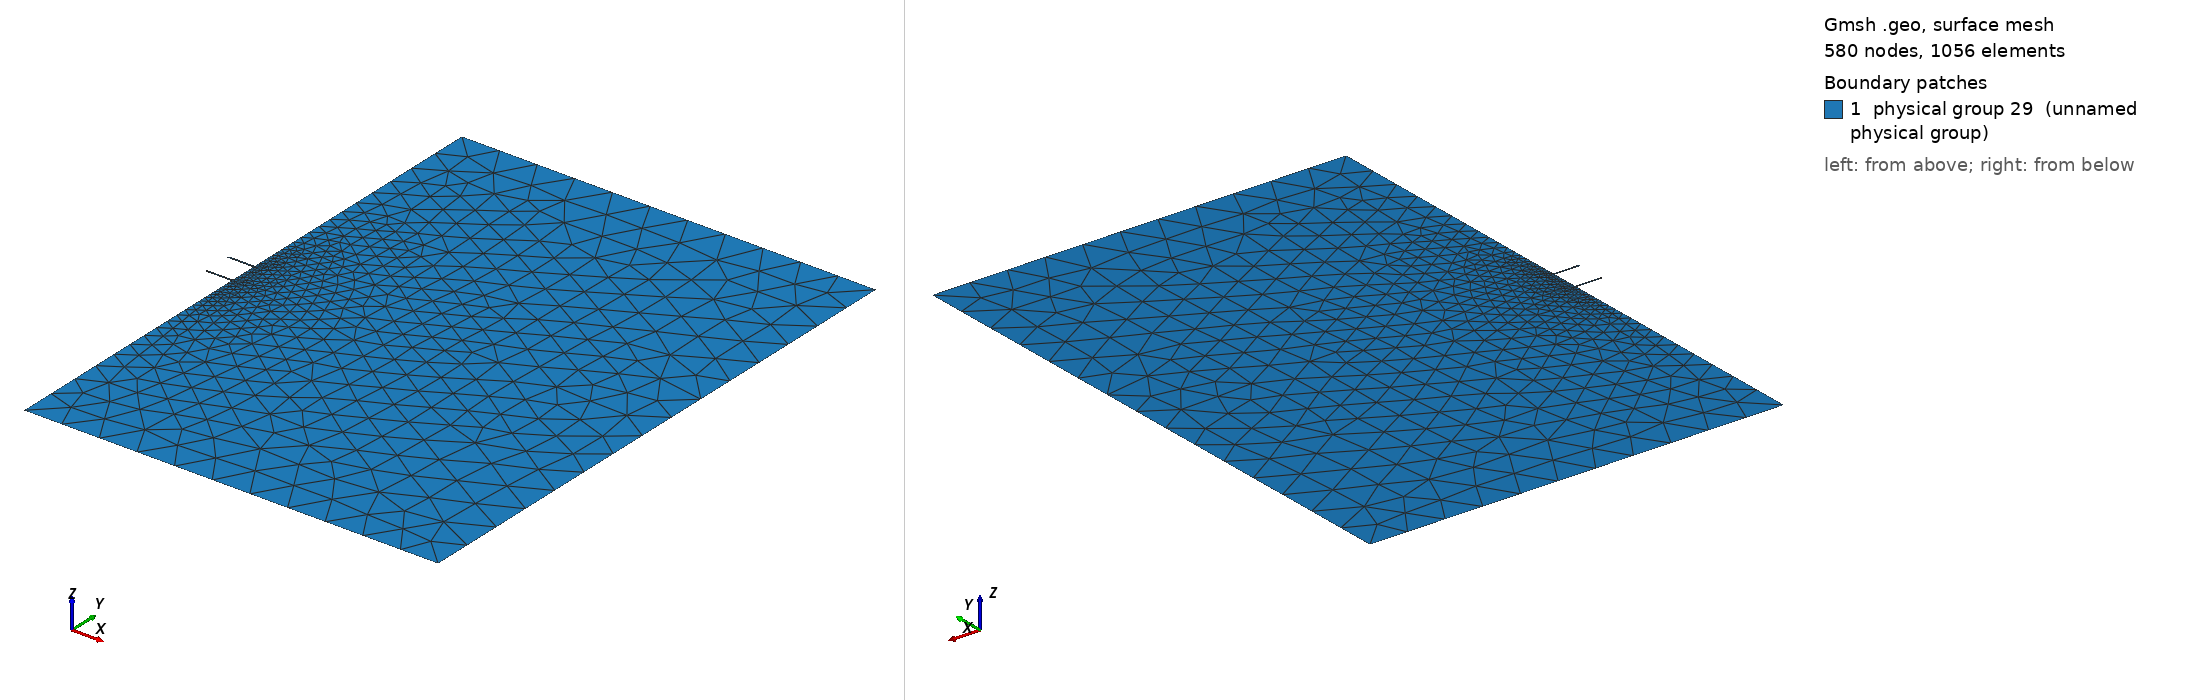

Gmsh geometry script, surface-meshed: 580 nodes, 1056 surface elements. Boundary patches (legend numbers): 1 physical group 29 (unnamed physical group). Left view from above one corner, right view from below the opposite corner. Legend entries are the model's physical surfaces. The drawing asked Gmsh for element sizes between 1% and 20% of the model's largest extent; the script's own settings can give other sizes.

=== wave.geo (drawn) ===
Point(5) = {2, 6, 0, 0.75};
Point(6) = {2, -5, 0, 0.75};
Point(7) = {10, -5, 0, 0.75};
Point(8) = {10, 6, 0, 0.75};

Point(9) = {2, 0.2, 0, 0.05};
Point(10) = {2, 0.25, 0, 0.05};
Point(11) = {2, 0.75, 0, 0.05};
Point(12) = {2, 0.8, 0, 0.05};
Point(13) = {1.5, 0.2, 0, 0.05};
Point(14) = {1.5, 0.25, 0, 0.05};
Point(15) = {1.5, 0.75, 0, 0.05};
Point(16) = {1.5, 0.8, 0, 0.05};
Line(2) = {14, 10};
Line(3) = {10, 11};
Line(4) = {11, 15};
Line(8) = {16, 12};
Line(11) = {5, 8};
Line(12) = {8, 7};
Line(13) = {7, 6};
Line(16) = {9, 13};
Line(23) = {5, 12};
Line(24) = {9, 6};
Line(25) = {14, 13};
Line(26) = {16, 15};
Line Loop(27) = {3, 4, -26, 8, -23, 11, 12, 13, -24, 16, -25, 2};
Plane Surface(28) = {27};
Physical Surface(29) = {28};
Physical Line(1) = {25, 26};
